Run: headless pygame with SDL's dummy video driver; simulated clock (each Clock.tick advances the game by its frame time, no real sleeping); random seed 0; keys injected as events and as key.get_pressed() state; no mouse input.
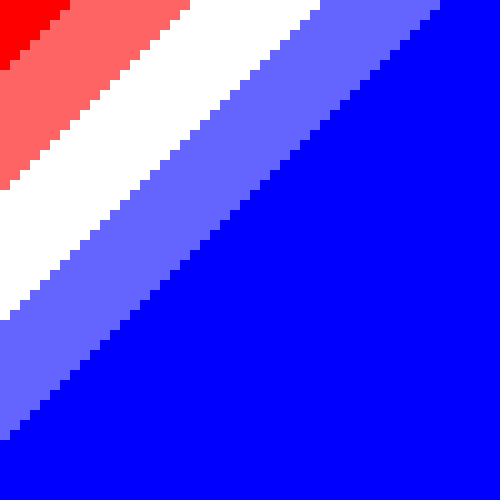
Frame 1 of 4 · flips 1–60 · no input
Frame 2 of 4 · flips 61–180 · tapped SPACE, RETURN · held RIGHT (→), D · screen unchanged from frame 1, image omitted
Frame 3 of 4 · flips 181–300 · held DOWN (↓), S · screen unchanged from frame 2, image omitted
Frame 4 of 4 · flips 301–420 · held LEFT (←), A, UP (↑), W · screen unchanged from frame 3, image omitted

The pygame program that drew these frames:

import pygame

NEGRO = (0, 0 ,0)
BLANCO = (255, 255, 255)
VERDE = (0, 255, 0)
ROJO = (255, 0, 0)
AZUL = (0, 0, 255)
VIOLETA = (98, 0, 255)

valores = []
v = 0
for i in range(50):
    valores.append([])
    for j in range(50):
        valores[i].append(v + (1/50)*j)
    v += 1/50
        
print(valores)

pygame.init()
dimensiones = [500,500]
pantalla = pygame.display.set_mode(dimensiones) 
pygame.display.set_caption("Mi Primer juego en Informática")
hecho = False
reloj = pygame.time.Clock()

while not hecho:
    for evento in pygame.event.get():
        if evento.type == pygame.QUIT: 
            hecho = True
     
    # -----------------------------------LÓGICA-----------------------------------
    
    # -----------------------------------DIBUJO-----------------------------------

    pantalla.fill(BLANCO)

    for i in range(50):
        for j in range(50):
            if(valores[i][j]<0.125):
                color = [255, 0, 0]
            elif(valores[i][j]<0.375):
                color = [255, 100, 100]
            elif(valores[i][j]<0.625):
                color = [255, 255, 255]
            elif(valores[i][j]<0.875):
                color = [100, 100, 255]
            else:
                color = [0, 0, 255]
                
            pygame.draw.rect(pantalla, color, [i*10, j*10, 10, 10])
        
    
    pygame.display.flip()
    reloj.tick(5)

pygame.quit()
